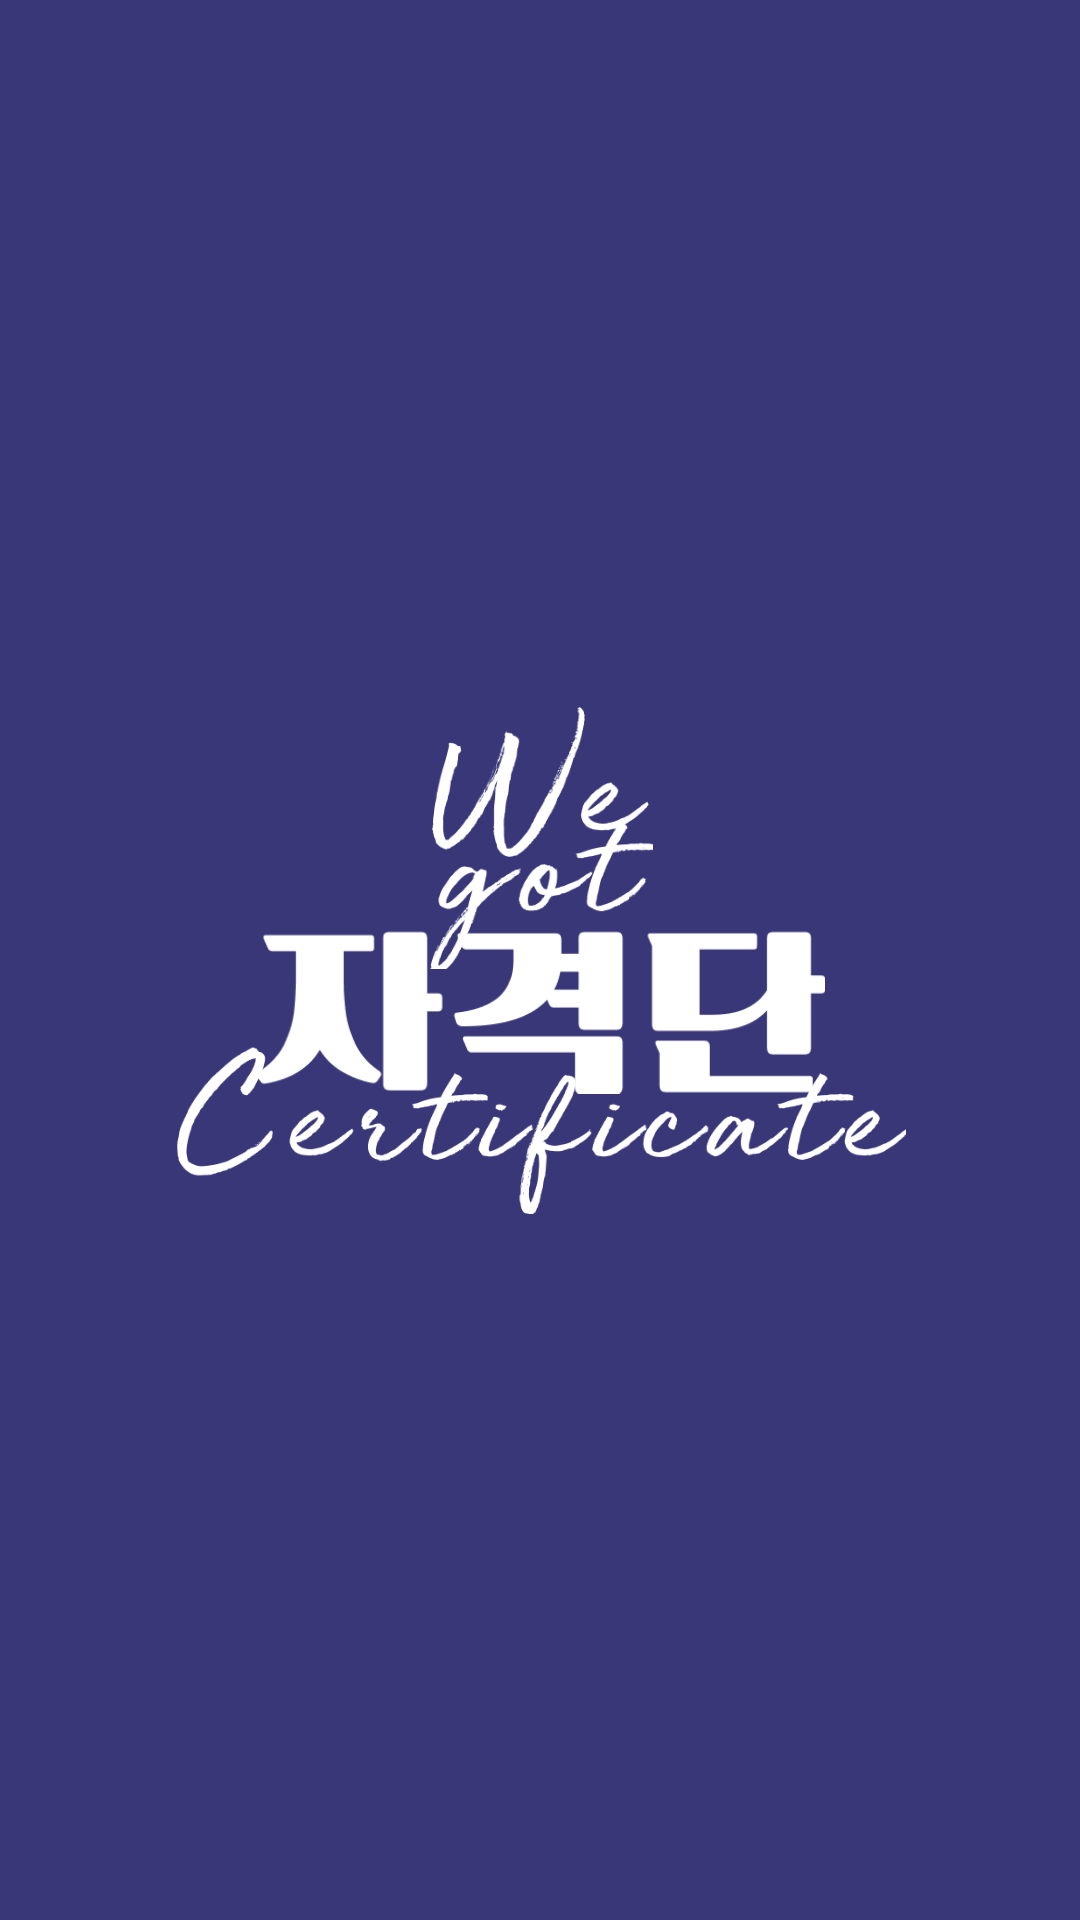

Write the Android layout XML for this screen, with the resource values it uses.
<!-- AndroidManifest.xml: application theme Theme.Happylife -->
<!-- res/layout/activity_splash.xml -->
<?xml version="1.0" encoding="utf-8"?>
<androidx.constraintlayout.widget.ConstraintLayout xmlns:android="http://schemas.android.com/apk/res/android"
    xmlns:app="http://schemas.android.com/apk/res-auto"
    xmlns:tools="http://schemas.android.com/tools"
    android:layout_width="match_parent"
    android:layout_height="match_parent"
    android:background="@color/main_color"
    tools:context=".SplashActivity">

    <LinearLayout
        android:layout_width="match_parent"
        android:layout_height="wrap_content"
        android:gravity="center"
        android:orientation="vertical"
        app:layout_constraintBottom_toBottomOf="parent"
        app:layout_constraintTop_toTopOf="parent">


        <ImageView
            android:id="@+id/splash_we"
            android:layout_width="match_parent"
            android:layout_height="50dp"
            android:layout_marginBottom="-13dp"
            android:src="@drawable/we" />

        <ImageView
            android:id="@+id/splash_got"
            android:layout_width="match_parent"
            android:layout_height="50dp"
            android:layout_marginBottom="-27dp"
            android:src="@drawable/got" />

        <ImageView
            android:id="@+id/splash_main"
            android:layout_width="190dp"
            android:layout_height="82dp"
            android:layout_marginBottom="-30dp"
            android:src="@drawable/main_logo_white" />

        <ImageView
            android:id="@+id/splash_certificate"
            android:layout_width="wrap_content"
            android:layout_height="56dp"
            android:src="@drawable/certificate" />

    </LinearLayout>

</androidx.constraintlayout.widget.ConstraintLayout>
<!-- resources referenced by this layout -->
<resources>
  <color name="main_color">#393778</color>
  <!-- drawable certificate: png bitmap (drawable, 13099 bytes) -->
  <!-- drawable got: png bitmap (drawable-v24, 4823 bytes) -->
  <!-- drawable main_logo_white: png bitmap (drawable-v24, 4836 bytes) -->
  <!-- drawable we: png bitmap (drawable, 5371 bytes) -->
  <style name="Theme.Happylife" parent="Theme.AppCompat.Light">
          <item name="windowActionBar">false</item>
          <item name="windowNoTitle">true</item>
  
          
  
          
          <item name="android:statusBarColor">@color/white</item>
  
          
          <item name="android:windowLightStatusBar">true</item>
  
          <item name="colorPrimary">@color/purple_500</item>
  
          <item name="colorPrimaryVariant">@color/purple_700</item>
  
          <item name="colorOnPrimary">@color/white</item>
  
          
  
          <item name="colorSecondary">@color/teal_200</item>
  
          <item name="colorSecondaryVariant">@color/teal_700</item>
  
          <item name="colorOnSecondary">@color/black</item>
  
      </style>
  <color name="white">#FFFFFFFF</color>
  <color name="purple_500">#FF6200EE</color>
  <color name="purple_700">#FF3700B3</color>
  <color name="teal_200">#FF03DAC5</color>
  <color name="teal_700">#FF018786</color>
  <color name="black">#FF000000</color>
</resources>
